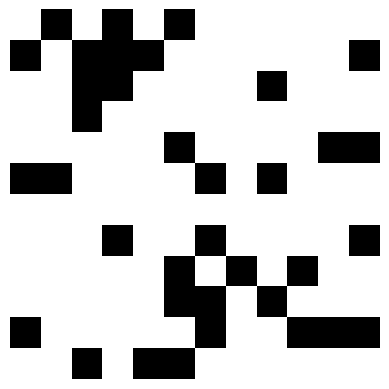

Reproduce this figure in Python.
#!/usr/bin/env python3

import numpy as np
import matplotlib.pyplot as plt

# define the ratio of white to black squares
# number_of_white_squares / total_number_of_squares
R = 0.75

# define width and height of play area in tile size
WIDTH = 12
HEIGHT = 12

N = WIDTH * HEIGHT
K = round(R * N)
arr = np.array([1] * K + [0] * (N-K))
seed_num = np.random.randint(1, 10000)
np.random.seed(seed_num)
np.random.shuffle(arr)
arr = arr.reshape((WIDTH, HEIGHT))

filename = "floor_plan_R_" + str(round(R*100)) + "_seed_" + str(seed_num) + ".jpeg"

plt.imshow(arr, cmap='gray')
plt.axis('off')
plt.savefig(filename, bbox_inches='tight')